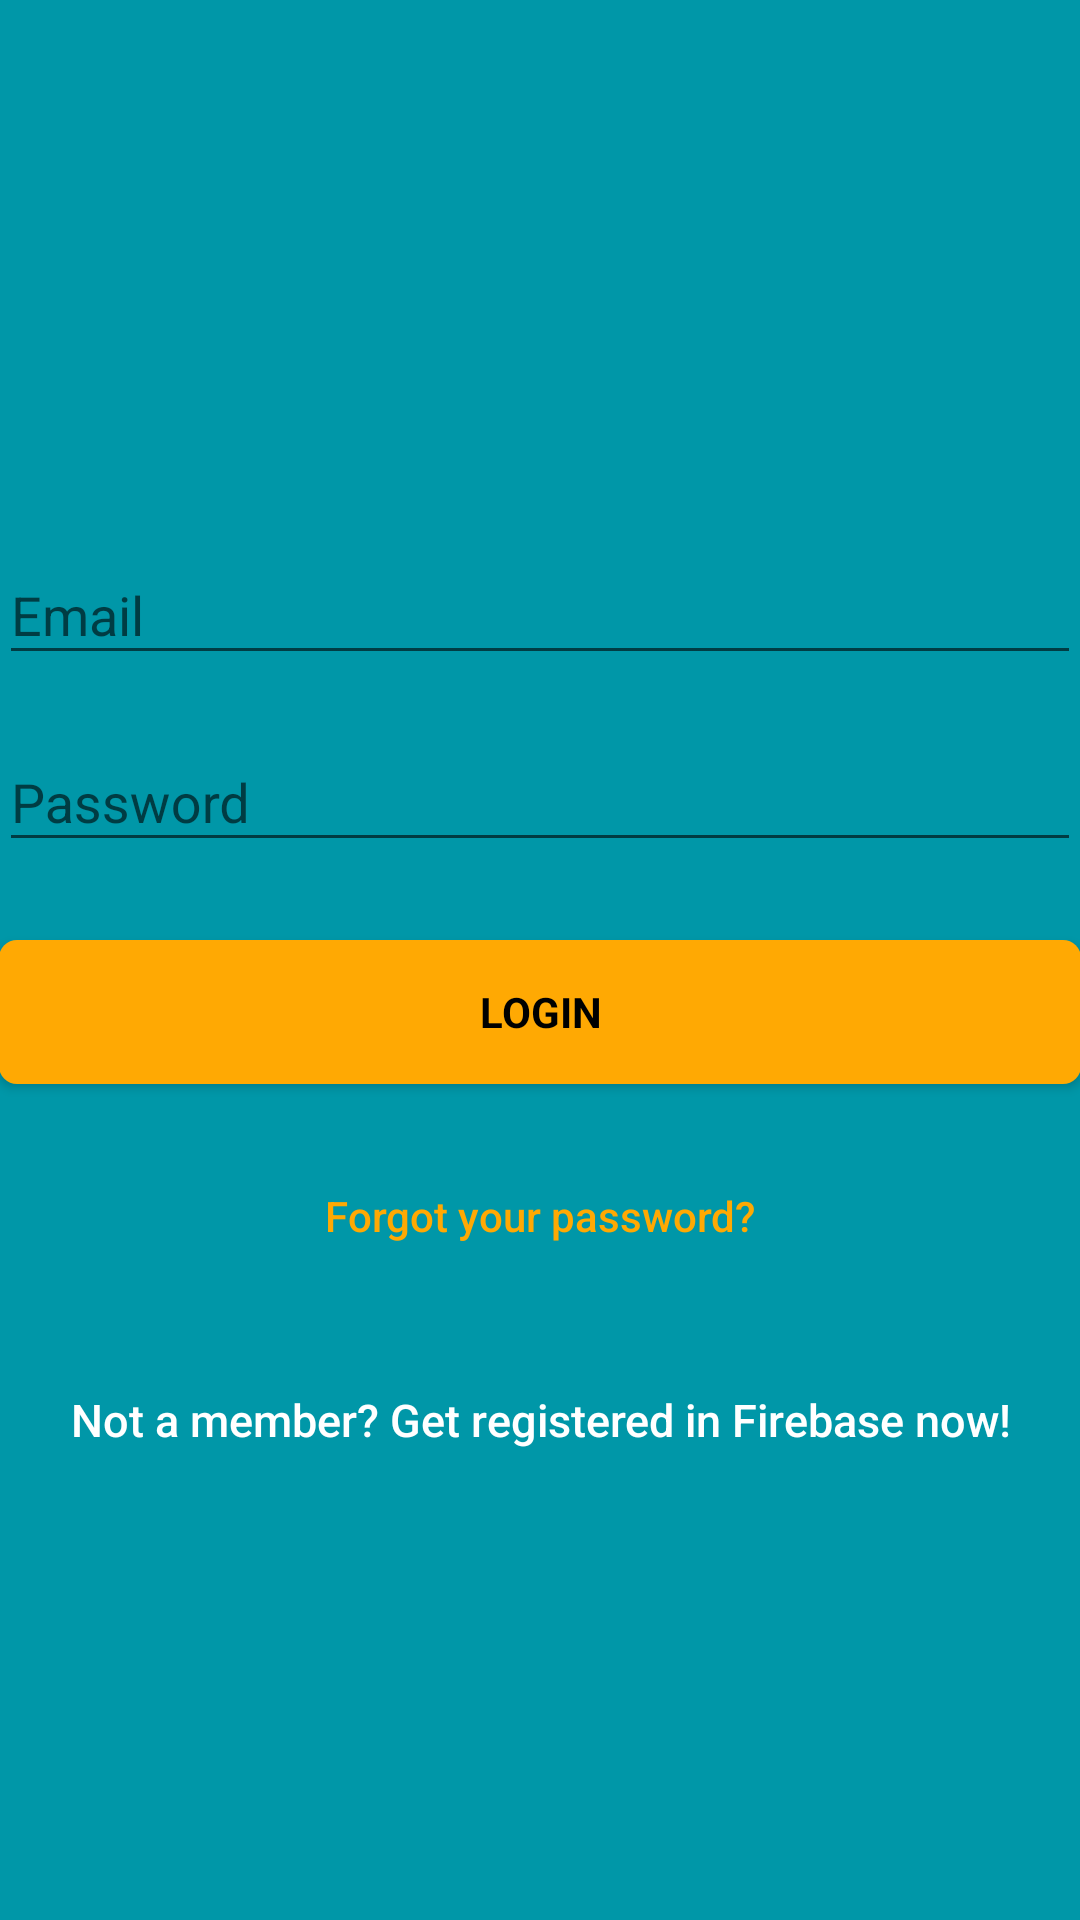

Android layout source for this screen:
<!-- AndroidManifest.xml: application theme AppTheme -->
<!-- res/layout/activity_login.xml -->
<?xml version="1.0" encoding="utf-8"?>
<android.support.design.widget.CoordinatorLayout xmlns:android="http://schemas.android.com/apk/res/android"
    xmlns:tools="http://schemas.android.com/tools"
    android:layout_width="match_parent"
    android:layout_height="match_parent"
    android:fitsSystemWindows="true"
    tools:context=".views.LoginActivity">
    <LinearLayout
        android:layout_width="fill_parent"
        android:layout_height="fill_parent"
        android:background="@color/colorPrimary"
        android:gravity="center"
        android:orientation="vertical"
        android:padding="@dimen/activity_horizontal_margin">
        <ImageView
            android:layout_width="@dimen/logo_w_h"
            android:layout_height="@dimen/logo_w_h"
            android:layout_gravity="center_horizontal"
            android:layout_marginBottom="30dp"
            android:src="@drawable/logochef"/>
        <android.support.design.widget.TextInputLayout
            android:layout_width="match_parent"
            android:layout_height="wrap_content">
            <EditText
                android:id="@+id/email"
                android:layout_width="match_parent"
                android:layout_height="wrap_content"
                android:layout_marginBottom="10dp"
                android:hint="@string/hint_email"
                android:inputType="textEmailAddress"
                android:textColor="@android:color/white"
                android:textColorHint="@android:color/white"/>

        </android.support.design.widget.TextInputLayout>
        <android.support.design.widget.TextInputLayout
            android:layout_width="match_parent"
            android:layout_height="wrap_content">
            <EditText
                android:id="@+id/password"
                android:layout_width="match_parent"
                android:layout_height="wrap_content"
                android:layout_marginBottom="10dp"
                android:hint="@string/hint_password"
                android:inputType="textPassword"
                android:textColor="@android:color/white"
                android:textColorHint="@android:color/white"/>
        </android.support.design.widget.TextInputLayout>

        <Button
            android:id="@+id/btn_login"
            style="?android:textAppearanceSmall"
            android:layout_width="match_parent"
            android:layout_height="wrap_content"
            android:layout_marginTop="16dp"
            android:background="@drawable/bg_button_rounded"
            android:text="@string/btn_login"
            android:textColor="@android:color/black"
            android:textStyle="bold" />
        <Button
            android:id="@+id/btn_reset_password"
            android:layout_width="fill_parent"
            android:layout_height="wrap_content"
            android:layout_marginTop="20dip"
            android:background="@null"
            android:text="@string/btn_forgot_password"
            android:textAllCaps="false"
            android:textColor="@color/colorAccent" />

        <Button
            android:id="@+id/btn_sign_up"
            android:layout_width="fill_parent"
            android:layout_height="wrap_content"
            android:layout_marginTop="20dip"
            android:background="@null"
            android:text="@string/btn_link_to_register"
            android:textAllCaps="false"
            android:textColor="@color/white"
            android:textSize="15dp" />
    </LinearLayout>
    <ProgressBar
        android:id="@+id/progressBar"
        android:layout_width="30dp"
        android:layout_height="30dp"
        android:layout_gravity="center|bottom"
        android:layout_marginBottom="20dp"
        android:visibility="gone"/>

</android.support.design.widget.CoordinatorLayout>
<!-- resources referenced by this layout -->
<resources>
  <color name="colorAccent">#FFA903</color>
  <color name="colorPrimary">#0097A8</color>
  <color name="white">#ffffff</color>
  <!-- drawable bg_button_rounded (drawable) -->
  <?xml version="1.0" encoding="utf-8"?>
  <shape
      xmlns:android="http://schemas.android.com/apk/res/android"
      android:shape="rectangle">
  
      
      <solid
          android:color="@color/colorAccent" >
      </solid>
  
      <padding
          android:left="5dp"
          android:top="5dp"
          android:right="5dp"
          android:bottom="5dp"    >
      </padding>
  
      <corners
          android:radius="6dp"   >
      </corners>
  
  </shape>
  <!-- drawable logochef: png bitmap (drawable, 50903 bytes) -->
  <string name="btn_forgot_password">Forgot your password?</string>
  <string name="btn_link_to_register">Not a member? Get registered in Firebase now!</string>
  <string name="btn_login">LOGIN</string>
  <string name="hint_email">Email</string>
  <string name="hint_password">Password</string>
  <style name="AppTheme" parent="Theme.AppCompat.Light.DarkActionBar">
          
          <item name="colorPrimary">@color/colorPrimary</item>
          <item name="colorPrimaryDark">@color/colorPrimaryDark</item>
          <item name="colorAccent">@color/colorAccent</item>
          <item name="windowActionBar">false</item>
          <item name="windowNoTitle">true</item>
      </style>
  <color name="colorPrimaryDark">#078B9A</color>
</resources>
